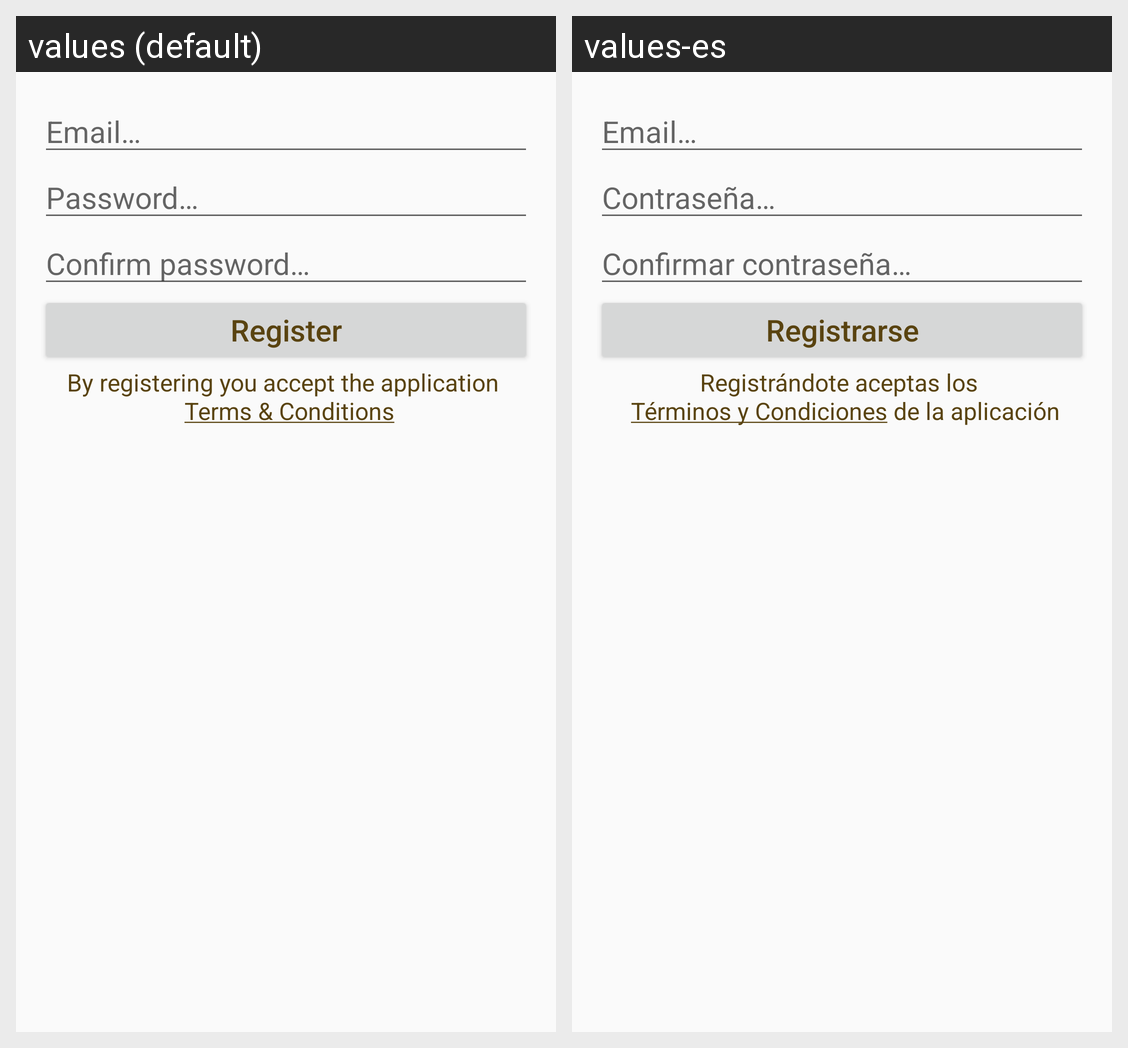

Translations of the strings shown on this Android screen, per locale in the grid:
Android screen res/layout/fragment_register.xml rendered under 2 locales, left to right: values (default), values-es. Device: Nexus 5 (rendered at 1080×1920; each locale shown at half size, 540×960, under a caption strip naming it); theme AppTheme.
Strings drawn on this screen, with the default value and each locale's value (text and hints the layout hard-codes, and strings that could not be matched under every locale, appear in the picture but are not listed):

edittext_email
  values: Email…
  values-es: Email…

edittext_password
  values: Password…
  values-es: Contraseña…

edittext_password_confirmation
  values: Confirm password…
  values-es: Confirmar contraseña…

button_register
  values: Register
  values-es: Registrarse

textview_register_terms
  values: By registering you accept the application 
       Terms & Conditions
  values-es: Registrándote aceptas los 
       Términos y Condiciones de la aplicación
